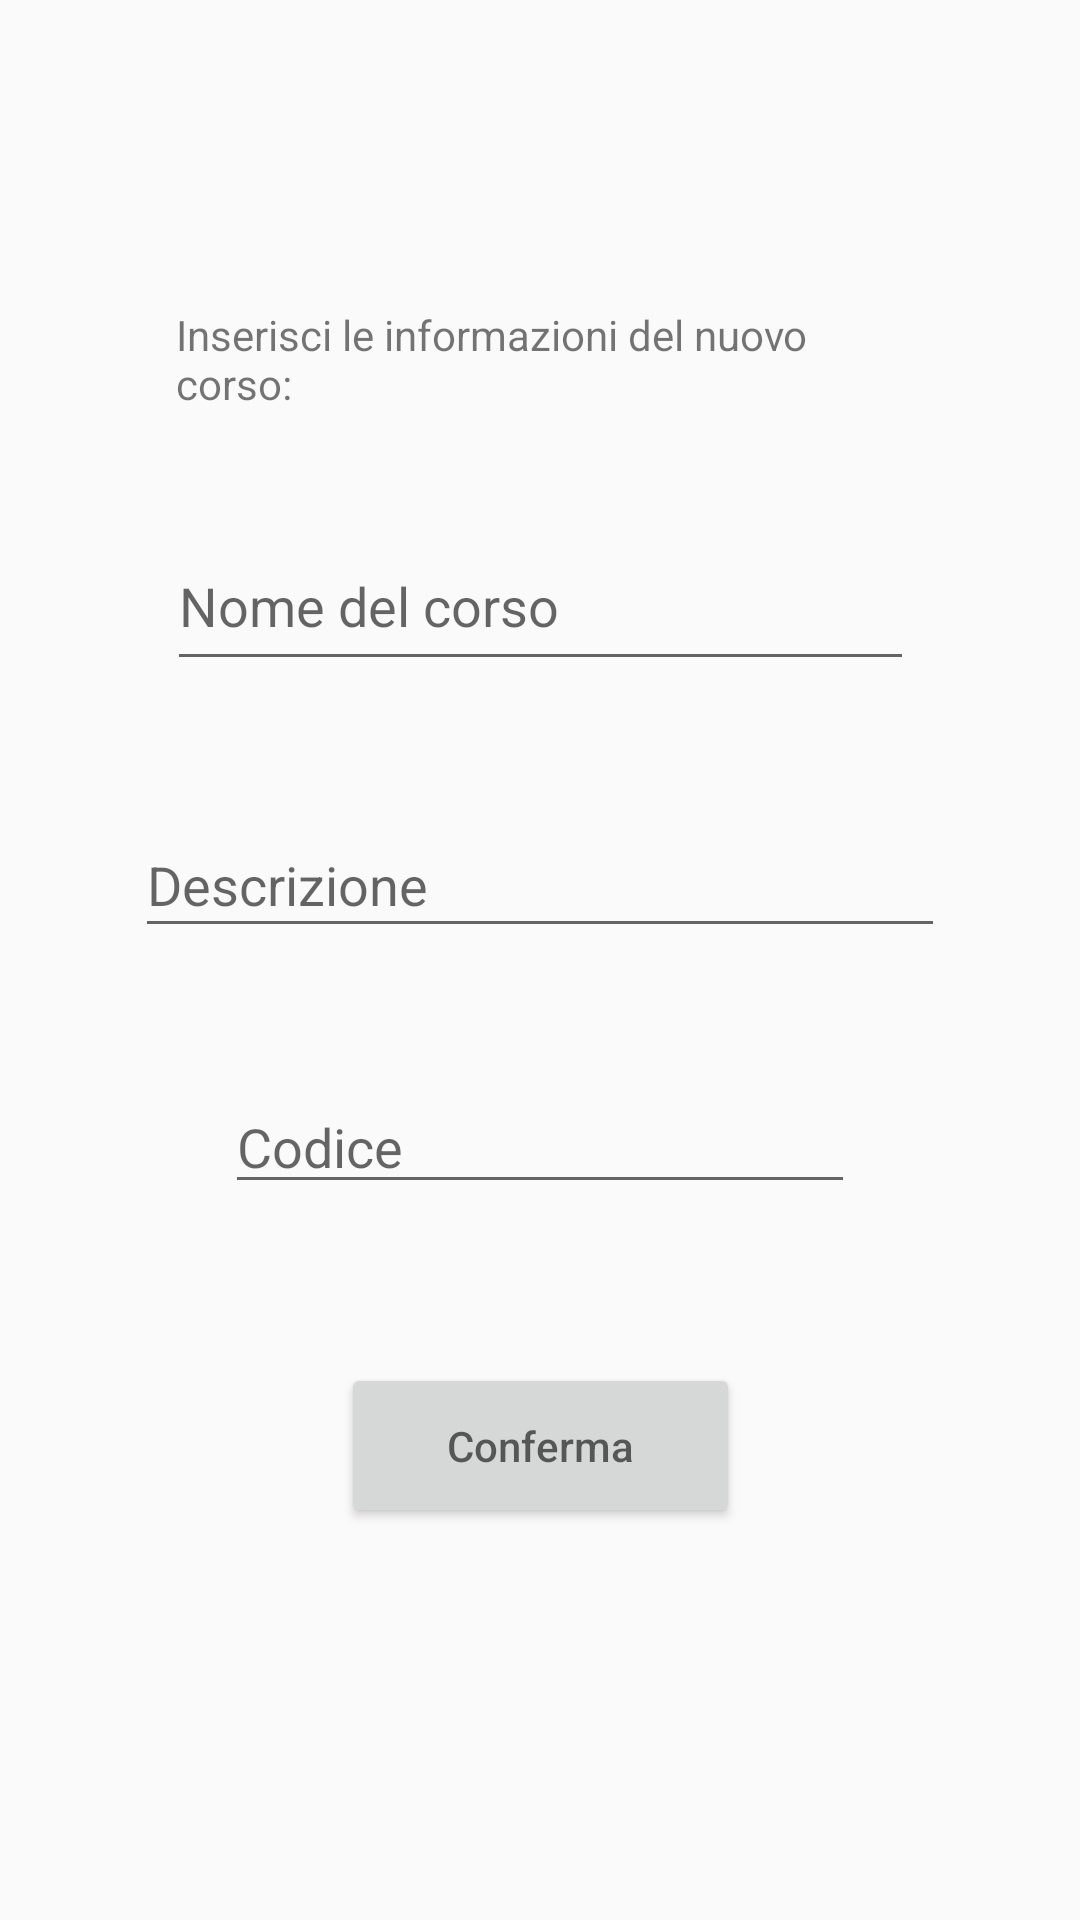

Reconstruct the res/layout file that produces this screen, plus the resources it refers to.
<!-- AndroidManifest.xml: application theme AppTheme -->
<!-- res/layout/fragment_creazione_corso.xml -->
<?xml version="1.0" encoding="utf-8"?>
<androidx.constraintlayout.widget.ConstraintLayout xmlns:android="http://schemas.android.com/apk/res/android"
    xmlns:app="http://schemas.android.com/apk/res-auto"
    xmlns:tools="http://schemas.android.com/tools"
    android:layout_width="match_parent"
    android:layout_height="match_parent">


    <EditText
        android:id="@+id/descrizione"
        tools:ignore="Autofill"
        android:layout_width="270dp"
        android:layout_height="45dp"
        android:layout_marginTop="44dp"
        android:ems="10"
        android:hint="@string/hint_descrizione"
        android:inputType="textPersonName"
        android:maxLength="40"
        app:layout_constraintEnd_toEndOf="parent"
        app:layout_constraintStart_toStartOf="parent"
        app:layout_constraintTop_toBottomOf="@+id/nome" />

    <EditText
        android:id="@+id/codice"
        tools:ignore="Autofill"
        android:layout_width="wrap_content"
        android:layout_height="wrap_content"
        android:layout_marginTop="44dp"
        android:ems="10"
        android:hint="@string/hint_codice"
        android:inputType="textPersonName"
        android:maxLength="10"
        app:layout_constraintEnd_toEndOf="parent"
        app:layout_constraintStart_toStartOf="parent"
        app:layout_constraintTop_toBottomOf="@+id/descrizione" />

    <EditText
        android:id="@+id/nome"
        tools:ignore="Autofill"
        android:layout_width="249dp"
        android:layout_height="53dp"
        android:layout_marginTop="32dp"
        android:ems="10"
        android:hint="@string/hint_nome_corso"
        android:inputType="textPersonName"
        android:maxLength="30"
        app:layout_constraintEnd_toEndOf="parent"
        app:layout_constraintStart_toStartOf="parent"
        app:layout_constraintTop_toBottomOf="@+id/textView2" />

    <Button
        android:id="@+id/conferma_button"
        android:layout_width="133dp"
        android:layout_height="55dp"
        android:layout_marginTop="52dp"
        android:hint="@string/conferma"
        app:layout_constraintBottom_toBottomOf="parent"
        app:layout_constraintEnd_toEndOf="parent"
        app:layout_constraintStart_toStartOf="parent"
        app:layout_constraintTop_toBottomOf="@+id/codice"
        app:layout_constraintVertical_bias="0.007" />

    <TextView
        android:id="@+id/textView2"
        android:layout_width="242dp"
        android:layout_height="40dp"
        android:text="@string/inserimento_info"
        app:layout_constraintBottom_toBottomOf="parent"
        app:layout_constraintEnd_toEndOf="parent"
        app:layout_constraintHorizontal_bias="0.497"
        app:layout_constraintStart_toStartOf="parent"
        app:layout_constraintTop_toTopOf="parent"
        app:layout_constraintVertical_bias="0.17" />


</androidx.constraintlayout.widget.ConstraintLayout>
<!-- resources referenced by this layout -->
<resources>
  <string name="conferma">Conferma</string>
  <string name="hint_codice">Codice</string>
  <string name="hint_descrizione">Descrizione</string>
  <string name="hint_nome_corso">Nome del corso</string>
  <string name="inserimento_info">Inserisci le informazioni del nuovo corso:</string>
  <style name="AppTheme" parent="Theme.AppCompat.Light.NoActionBar">
          
          <item name="colorPrimary">@color/colorPrimary</item>
          <item name="colorPrimaryDark">@color/colorPrimaryDark</item>
          <item name="colorAccent">@color/colorAccent</item>
      </style>
  <color name="colorPrimary">#008577</color>
  <color name="colorPrimaryDark">#00574B</color>
  <color name="colorAccent">#D81B60</color>
</resources>
